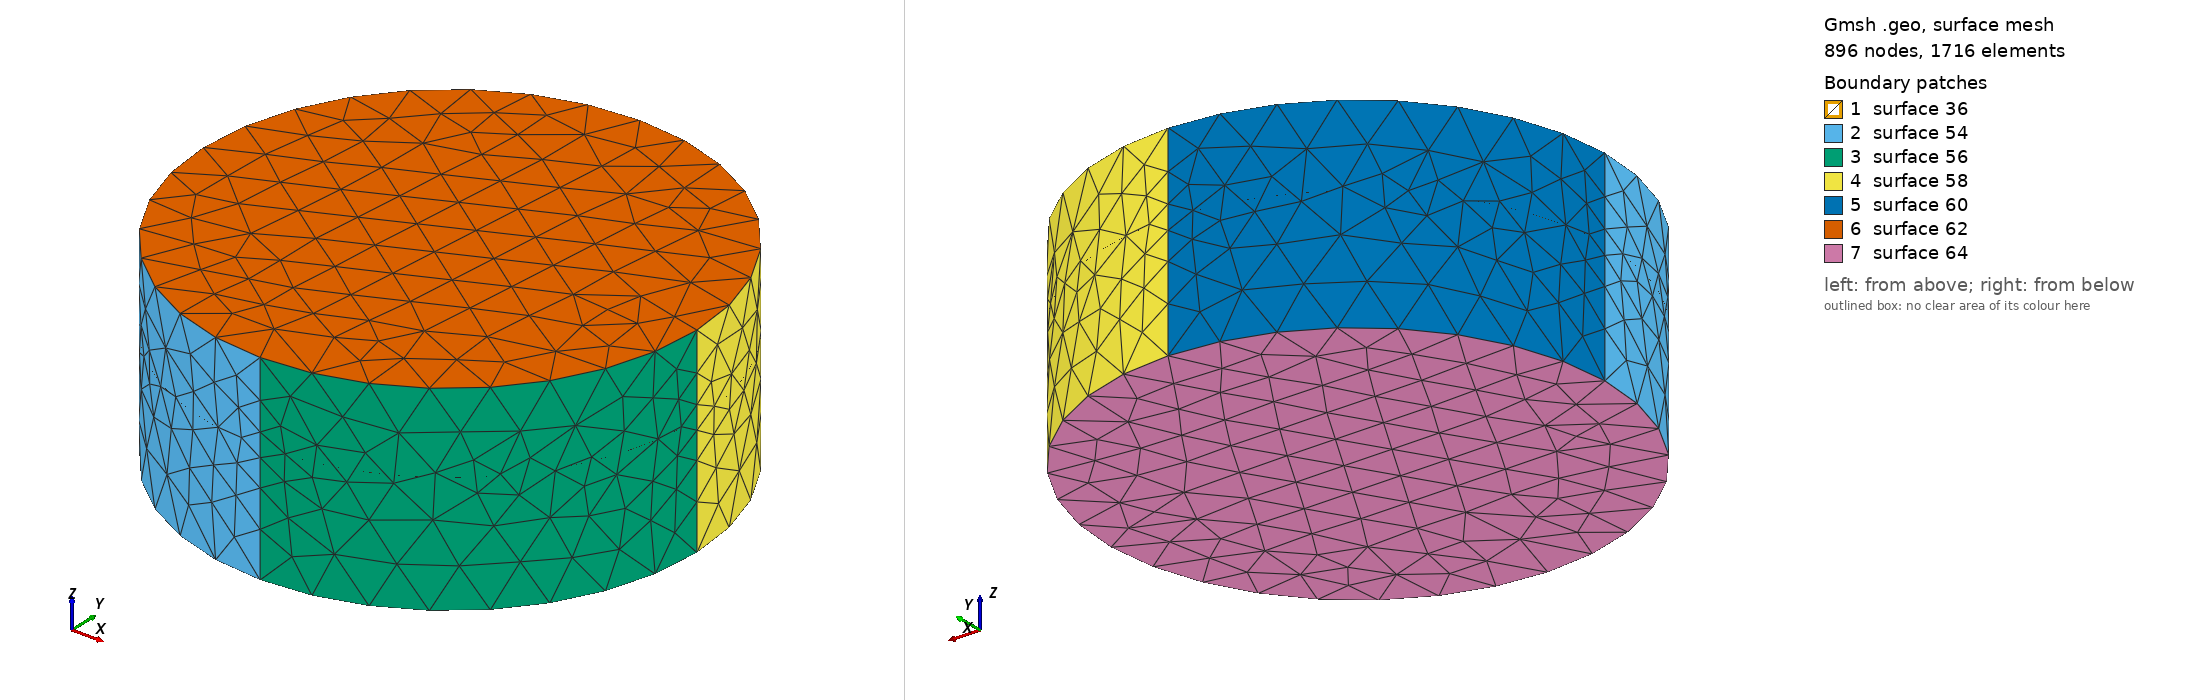

Gmsh geometry script, surface-meshed: 896 nodes, 1716 surface elements. Boundary patches (legend numbers): 1 surface 36, 2 surface 54, 3 surface 56, 4 surface 58, 5 surface 60, 6 surface 62, 7 surface 64. Left view from above one corner, right view from below the opposite corner. The script declares no physical surfaces, so the legend lists its geometric surfaces. The drawing asked Gmsh for element sizes between 1% and 20% of the model's largest extent; the script's own settings can give other sizes.

=== cylinder_field_box.geo (drawn) ===
//Parameters
volSize_px=23;
volSize_fine=11.5;
center_x=256.5;
center_y=256.5;
radius=110.863218314;
height=90.3332804037;
sl_refined=110.863218314;
sl_height=36.1333121615;
sl_width=3.9709623379;

// Upper circle
Point(1) = {center_x, center_y, 0, volSize_px}; 
Point(2) = {-radius+center_x, center_y, 0, volSize_px};
Point(3) = {center_x, center_y+radius, 0, volSize_px};
Point(4) = {center_x+radius, center_y, 0, volSize_px};
Point(5) = {center_x, -radius+center_y, 0, volSize_px};

//Lower Circle
Point(6) = {center_x, center_y, -height, volSize_px}; 
Point(7) = {-radius+center_x, center_y, -height, volSize_px};
Point(8) = {center_x, center_y+radius, -height, volSize_px};
Point(9) = {center_x+radius, center_y, -height, volSize_px};
Point(10) = {center_x, -radius+center_y, -height, volSize_px};

//Slice Circle
Point(11) = {center_x, center_y, -sl_height, volSize_px}; 
Point(12) = {-radius+center_x, center_y, -sl_height, volSize_px};
Point(13) = {center_x, center_y+radius, -sl_height, volSize_px};
Point(14) = {center_x+radius, center_y, -sl_height, volSize_px};
Point(15) = {center_x, -radius+center_y, -sl_height, volSize_px};

//Circles describing upper circle
Circle(41) = {2, 1, 3}; 
Circle(42) = {3, 1, 4}; 
Circle(43) = {4, 1, 5}; 
Circle(44) = {5, 1, 2};

//Circles describing lower circle
Circle(45) = {7, 6, 8}; 
Circle(46) = {8, 6, 9}; 
Circle(47) = {9, 6, 10}; 
Circle(48) = {10, 6, 7};

//Circles describing slicee circle
Circle(31) = {12, 11, 13}; 
Circle(32) = {13, 11, 14}; 
Circle(33) = {14, 11, 15}; 
Circle(34) = {15, 11, 12};

//Lines connecting circles 
Line(49) = {2,7};
Line(50) = {3,8};
Line(51) = {4,9};
Line(52) = {5,10};

//Slice Surface
Line Loop(35) = {32, 33, 34, 31};
Plane Surface(36) = {35};

//Surfaces for disc
Line Loop(53) = {44, 49, -48, -52};
Ruled Surface(54) = {53};
Line Loop(55) = {52, -47, -51, 43};
Ruled Surface(56) = {55};
Line Loop(57) = {42, 51, -46, -50};
Ruled Surface(58) = {57};
Line Loop(59) = {50, -45, -49, 41};
Ruled Surface(60) = {59};
Line Loop(61) = {42, 43, 44, 41};
Ruled Surface(62) = {61};
Line Loop(63) = {45, 46, 47, 48};
Ruled Surface(64) = {63};
Surface Loop(65) = {64, 60, 58, 62, 56, 54};

//Volumes
Volume(80) = {65};

Field[6] = Box;
Field[6].VIn = volSize_fine;
Field[6].VOut = volSize_px;
Field[6].XMin = center_x-sl_refined; 
Field[6].XMax = center_x+sl_refined;
Field[6].YMin = center_y-sl_refined;
Field[6].YMax = center_y+sl_refined;
Field[6].ZMin = -sl_height-sl_width;
Field[6].ZMax = -sl_height+sl_width;

Mesh.CharacteristicLengthExtendFromBoundary = 1;

Field[7] = Min;
Field[7].FieldsList = {6};
Background Field = 7;
